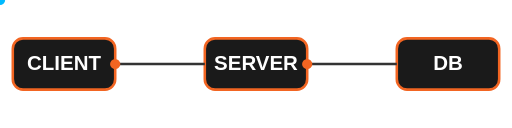
t = 0.00 s
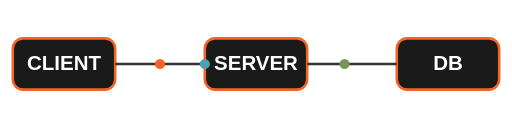
t = 0.50 s
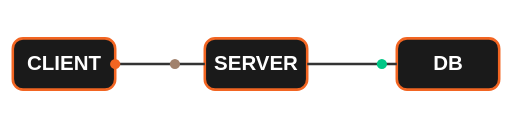
t = 1.00 s
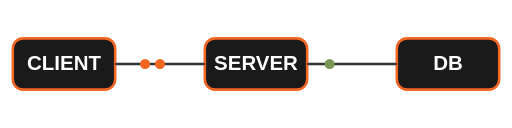
t = 1.50 s
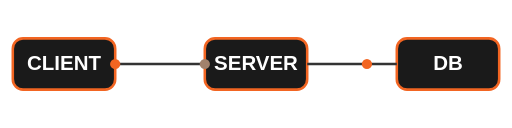
t = 2.00 s
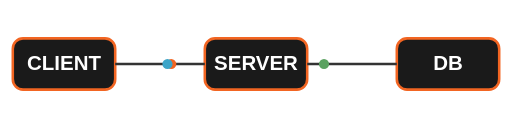
t = 2.63 s

The animated SVG that drew these frames (rendered in a browser with its animation timeline set to each time). Animation: 5 SMIL elements (animate=2,animateMotion=3); one cycle of 3.00 s, repeats indefinitely.

<svg width="400" height="100" viewBox="0 0 400 100" xmlns="http://www.w3.org/2000/svg">
  <style>
    .node { fill: #1A1A1A; stroke: #F26522; stroke-width: 2; }
    .label { fill: white; font-family: sans-serif; font-size: 12; font-weight: bold; }
    .data-packet { fill: #F26522; }
  </style>

  <!-- Nodes -->
  <rect x="10" y="30" width="80" height="40" rx="8" class="node" />
  <text x="50" y="55" text-anchor="middle" class="label">CLIENT</text>

  <rect x="160" y="30" width="80" height="40" rx="8" class="node" />
  <text x="200" y="55" text-anchor="middle" class="label">SERVER</text>

  <rect x="310" y="30" width="80" height="40" rx="8" class="node" />
  <text x="350" y="55" text-anchor="middle" class="label">DB</text>

  <!-- Connecting Lines -->
  <line x1="90" y1="50" x2="160" y2="50" stroke="#333" stroke-width="2" />
  <line x1="240" y1="50" x2="310" y2="50" stroke="#333" stroke-width="2" />

  <!-- Animated Data Packets -->
  <circle r="4" class="data-packet">
    <animateMotion path="M 90 50 L 160 50" dur="1s" repeatCount="indefinite" />
  </circle>

  <circle r="4" class="data-packet">
    <animateMotion path="M 240 50 L 310 50" dur="1.2s" repeatCount="indefinite" />
    <animate attributeName="fill" values="#F26522;#00C786;#F26522" dur="2s" repeatCount="indefinite" />
  </circle>

  <circle r="4" class="data-packet">
    <animateMotion path="M 160 50 L 90 50" dur="1.5s" begin="0.5s" repeatCount="indefinite" />
    <animate attributeName="fill" values="#00BAFF;#F26522;#00BAFF" dur="3s" repeatCount="indefinite" />
  </circle>
</svg>
